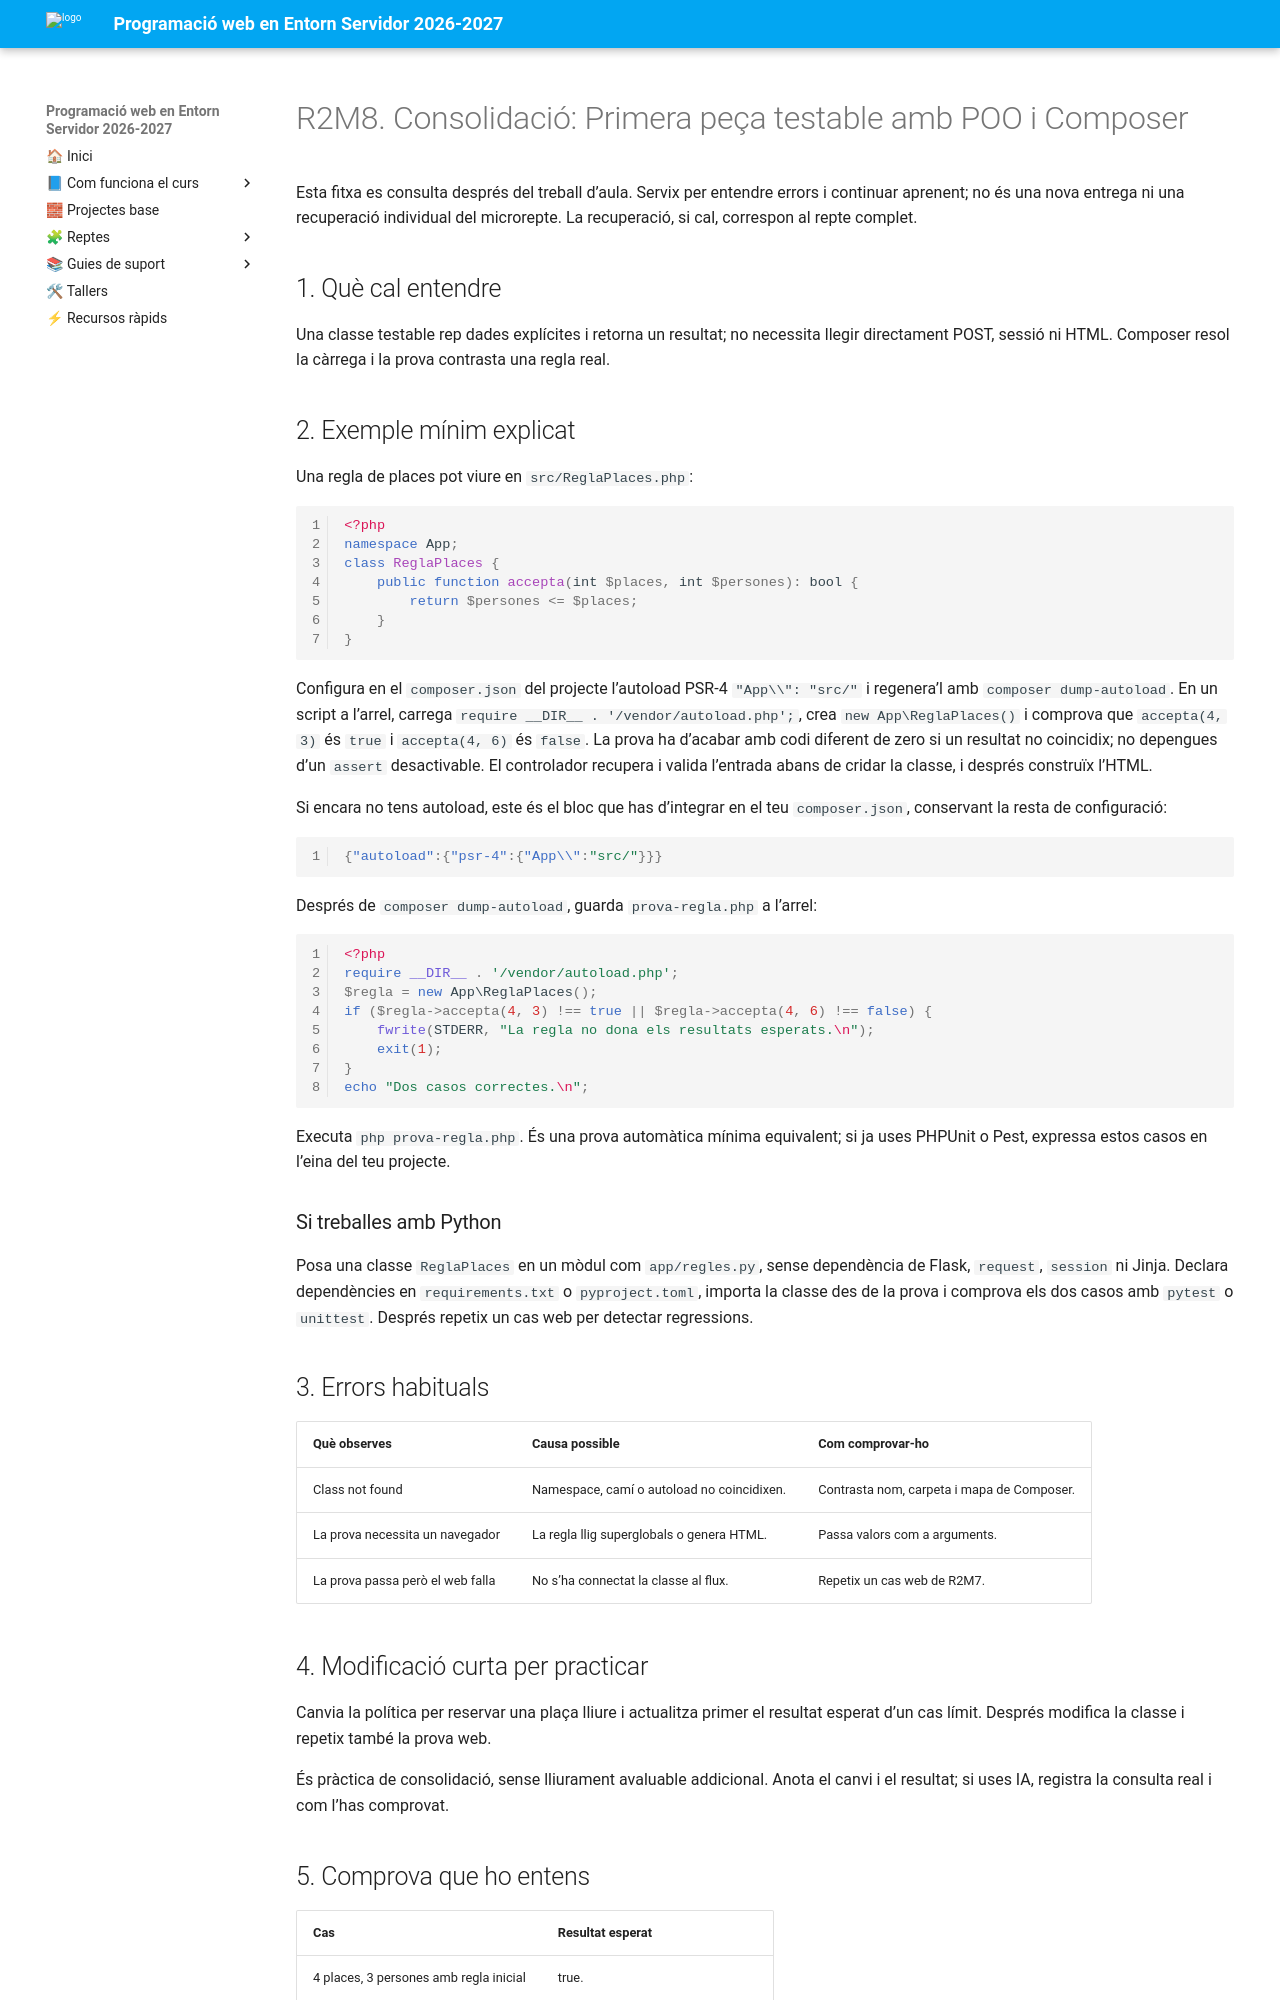

repository: cipfpbatoi/dwes2627 · page: 04_materials/consolidacio/r2m8.html · generator: mkdocs

# R2M8. Consolidació: Primera peça testable amb POO i Composer

Esta fitxa es consulta després del treball d’aula. Servix per entendre errors i continuar aprenent; no és una nova entrega ni una recuperació individual del microrepte. La recuperació, si cal, correspon al repte complet.

## 1. Què cal entendre

Una classe testable rep dades explícites i retorna un resultat; no necessita llegir directament POST, sessió ni HTML. Composer resol la càrrega i la prova contrasta una regla real.

## 2. Exemple mínim explicat

Una regla de places pot viure en `src/ReglaPlaces.php`:

```php
<?php
namespace App;
class ReglaPlaces {
    public function accepta(int $places, int $persones): bool {
        return $persones <= $places;
    }
}
```

Configura en el `composer.json` del projecte l’autoload PSR-4 `"App\\": "src/"` i regenera’l amb `composer dump-autoload`. En un script a l’arrel, carrega `require __DIR__ . '/vendor/autoload.php';`, crea `new App\ReglaPlaces()` i comprova que `accepta(4, 3)` és `true` i `accepta(4, 6)` és `false`. La prova ha d’acabar amb codi diferent de zero si un resultat no coincidix; no depengues d’un `assert` desactivable. El controlador recupera i valida l’entrada abans de cridar la classe, i després construïx l’HTML.

Si encara no tens autoload, este és el bloc que has d’integrar en el teu `composer.json`, conservant la resta de configuració:

```json
{"autoload":{"psr-4":{"App\\":"src/"}}}
```

Després de `composer dump-autoload`, guarda `prova-regla.php` a l’arrel:

```php
<?php
require __DIR__ . '/vendor/autoload.php';
$regla = new App\ReglaPlaces();
if ($regla->accepta(4, 3) !== true || $regla->accepta(4, 6) !== false) {
    fwrite(STDERR, "La regla no dona els resultats esperats.\n");
    exit(1);
}
echo "Dos casos correctes.\n";
```

Executa `php prova-regla.php`. És una prova automàtica mínima equivalent; si ja uses PHPUnit o Pest, expressa estos casos en l’eina del teu projecte.

### Si treballes amb Python

Posa una classe `ReglaPlaces` en un mòdul com `app/regles.py`, sense dependència de Flask, `request`, `session` ni Jinja. Declara dependències en `requirements.txt` o `pyproject.toml`, importa la classe des de la prova i comprova els dos casos amb `pytest` o `unittest`. Després repetix un cas web per detectar regressions.

## 3. Errors habituals

| Què observes | Causa possible | Com comprovar-ho |
|---|---|---|
| Class not found | Namespace, camí o autoload no coincidixen. | Contrasta nom, carpeta i mapa de Composer. |
| La prova necessita un navegador | La regla llig superglobals o genera HTML. | Passa valors com a arguments. |
| La prova passa però el web falla | No s’ha connectat la classe al flux. | Repetix un cas web de R2M7. |

## 4. Modificació curta per practicar

Canvia la política per reservar una plaça lliure i actualitza primer el resultat esperat d’un cas límit. Després modifica la classe i repetix també la prova web.

És pràctica de consolidació, sense lliurament avaluable addicional. Anota el canvi i el resultat; si uses IA, registra la consulta real i com l’has comprovat.
